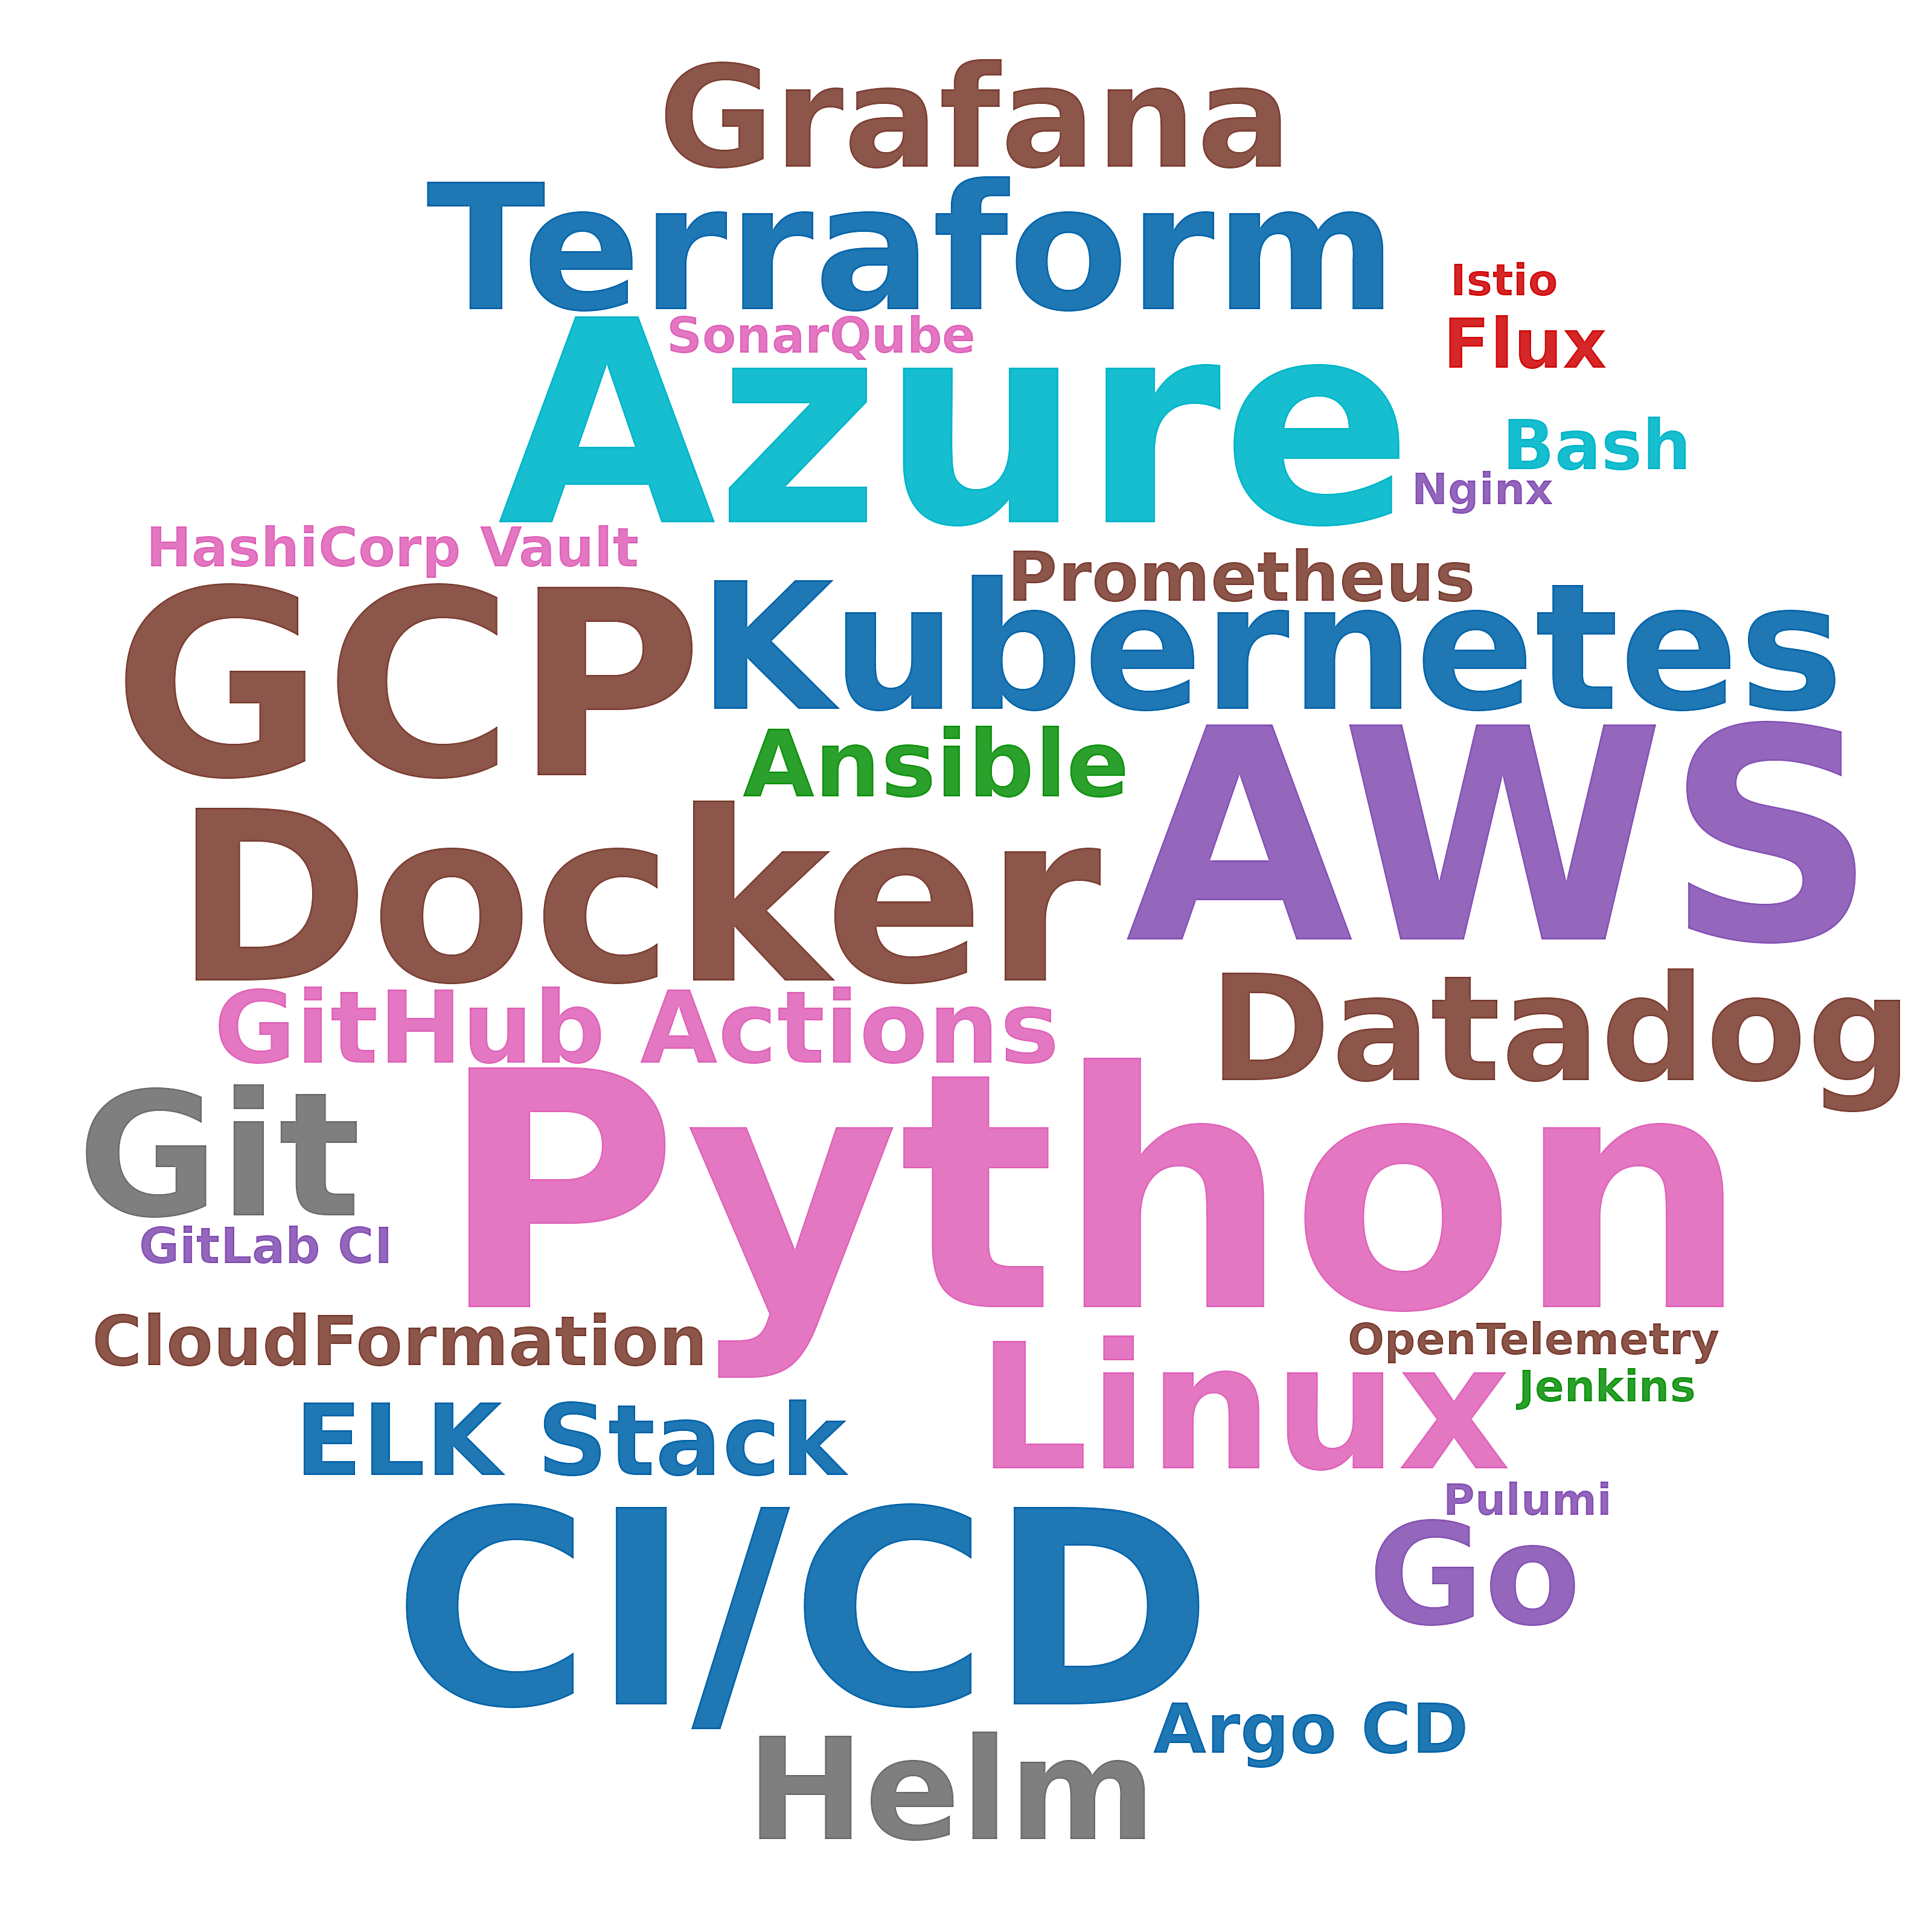

The table this chart was drawn from, first rows:
skill, postings_mentioning, pct_of_postings
Python, 66, 15.8
AWS, 39, 9.4
Azure, 32, 7.7
CI/CD, 26, 6.2
GCP, 21, 5.0
Docker, 14, 3.4
Kubernetes, 14, 3.4
Terraform, 14, 3.4
Linux, 14, 3.4
Git, 13, 3.1
Datadog, 6, 1.4
Helm, 5, 1.2
Grafana, 5, 1.2
Go, 5, 1.2
GitHub Actions, 4, 1.0
ELK Stack, 4, 1.0
Ansible, 3, 0.7
CloudFormation, 3, 0.7
Argo CD, 3, 0.7
Flux, 3, 0.7
Prometheus, 3, 0.7
Bash, 3, 0.7
HashiCorp Vault, 3, 0.7
GitLab CI, 2, 0.5
SonarQube, 2, 0.5
Pulumi, 1, 0.2
Jenkins, 1, 0.2
OpenTelemetry, 1, 0.2
Nginx, 1, 0.2
Istio, 1, 0.2
